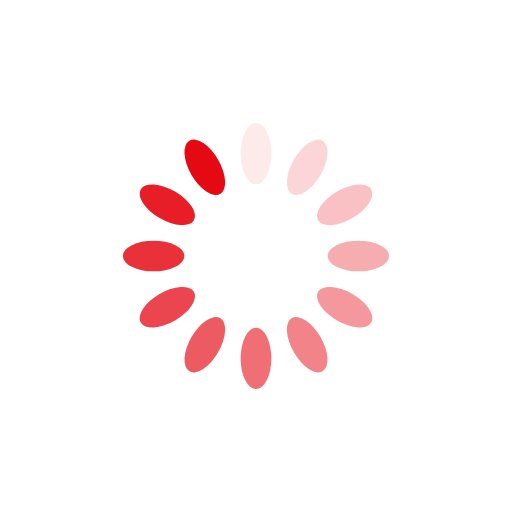
t = 0.00 s
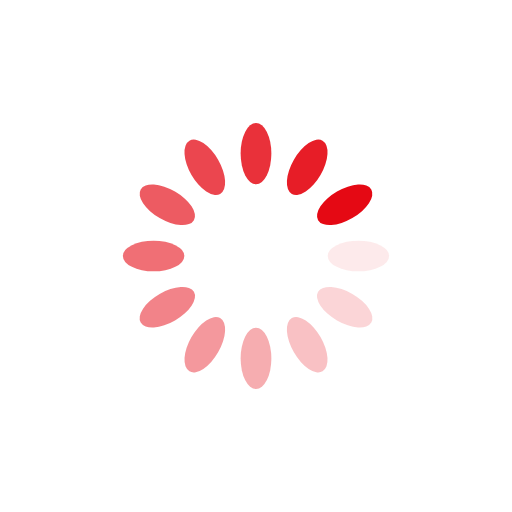
t = 0.25 s
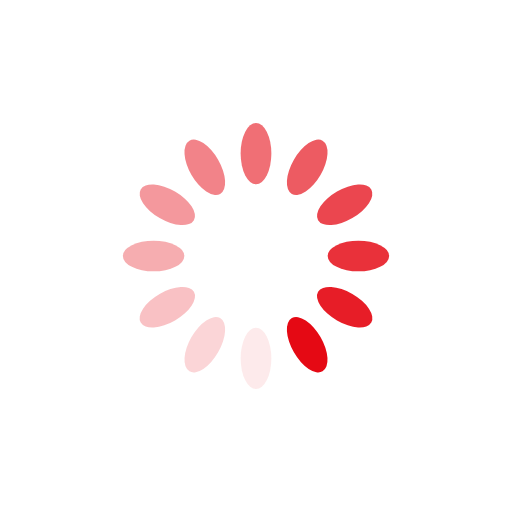
t = 0.50 s
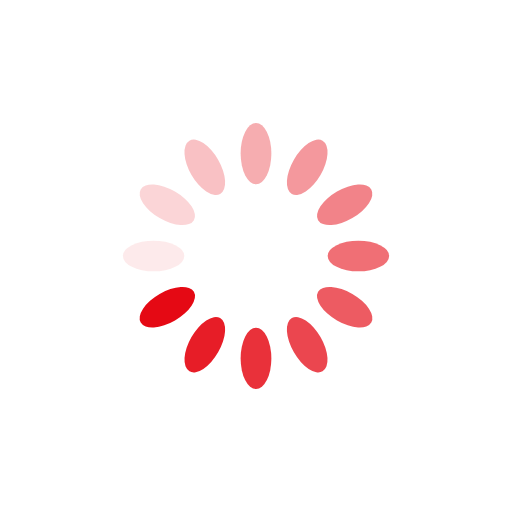
t = 0.75 s

The animated SVG that drew these frames (rendered in a browser with its animation timeline set to each time). Animation: 12 SMIL elements (animate=12); one cycle of 1.00 s, repeats indefinitely.

<?xml version="1.0" encoding="utf-8"?>
<svg xmlns="http://www.w3.org/2000/svg" xmlns:xlink="http://www.w3.org/1999/xlink" style="margin: auto; background: none; display: block; shape-rendering: auto;" width="100px" height="100px" viewBox="0 0 100 100" preserveAspectRatio="xMidYMid">
<g transform="rotate(0 50 50)">
  <rect x="47" y="24" rx="3" ry="6" width="6" height="12" fill="#e50914">
    <animate attributeName="opacity" values="1;0" keyTimes="0;1" dur="1s" begin="-0.9166666666666666s" repeatCount="indefinite"></animate>
  </rect>
</g><g transform="rotate(30 50 50)">
  <rect x="47" y="24" rx="3" ry="6" width="6" height="12" fill="#e50914">
    <animate attributeName="opacity" values="1;0" keyTimes="0;1" dur="1s" begin="-0.8333333333333334s" repeatCount="indefinite"></animate>
  </rect>
</g><g transform="rotate(60 50 50)">
  <rect x="47" y="24" rx="3" ry="6" width="6" height="12" fill="#e50914">
    <animate attributeName="opacity" values="1;0" keyTimes="0;1" dur="1s" begin="-0.75s" repeatCount="indefinite"></animate>
  </rect>
</g><g transform="rotate(90 50 50)">
  <rect x="47" y="24" rx="3" ry="6" width="6" height="12" fill="#e50914">
    <animate attributeName="opacity" values="1;0" keyTimes="0;1" dur="1s" begin="-0.6666666666666666s" repeatCount="indefinite"></animate>
  </rect>
</g><g transform="rotate(120 50 50)">
  <rect x="47" y="24" rx="3" ry="6" width="6" height="12" fill="#e50914">
    <animate attributeName="opacity" values="1;0" keyTimes="0;1" dur="1s" begin="-0.5833333333333334s" repeatCount="indefinite"></animate>
  </rect>
</g><g transform="rotate(150 50 50)">
  <rect x="47" y="24" rx="3" ry="6" width="6" height="12" fill="#e50914">
    <animate attributeName="opacity" values="1;0" keyTimes="0;1" dur="1s" begin="-0.5s" repeatCount="indefinite"></animate>
  </rect>
</g><g transform="rotate(180 50 50)">
  <rect x="47" y="24" rx="3" ry="6" width="6" height="12" fill="#e50914">
    <animate attributeName="opacity" values="1;0" keyTimes="0;1" dur="1s" begin="-0.4166666666666667s" repeatCount="indefinite"></animate>
  </rect>
</g><g transform="rotate(210 50 50)">
  <rect x="47" y="24" rx="3" ry="6" width="6" height="12" fill="#e50914">
    <animate attributeName="opacity" values="1;0" keyTimes="0;1" dur="1s" begin="-0.3333333333333333s" repeatCount="indefinite"></animate>
  </rect>
</g><g transform="rotate(240 50 50)">
  <rect x="47" y="24" rx="3" ry="6" width="6" height="12" fill="#e50914">
    <animate attributeName="opacity" values="1;0" keyTimes="0;1" dur="1s" begin="-0.25s" repeatCount="indefinite"></animate>
  </rect>
</g><g transform="rotate(270 50 50)">
  <rect x="47" y="24" rx="3" ry="6" width="6" height="12" fill="#e50914">
    <animate attributeName="opacity" values="1;0" keyTimes="0;1" dur="1s" begin="-0.16666666666666666s" repeatCount="indefinite"></animate>
  </rect>
</g><g transform="rotate(300 50 50)">
  <rect x="47" y="24" rx="3" ry="6" width="6" height="12" fill="#e50914">
    <animate attributeName="opacity" values="1;0" keyTimes="0;1" dur="1s" begin="-0.08333333333333333s" repeatCount="indefinite"></animate>
  </rect>
</g><g transform="rotate(330 50 50)">
  <rect x="47" y="24" rx="3" ry="6" width="6" height="12" fill="#e50914">
    <animate attributeName="opacity" values="1;0" keyTimes="0;1" dur="1s" begin="0s" repeatCount="indefinite"></animate>
  </rect>
</g>
<!-- [ldio] generated by https://loading.io/ --></svg>
